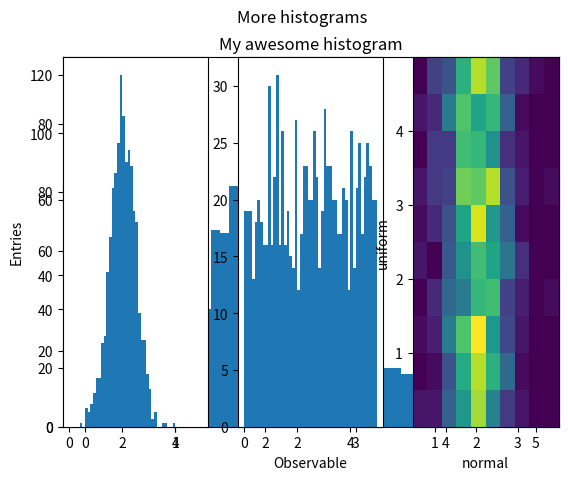

Write the Python code that produced this figure.
# Documentation: https://matplotlib.org/3.1.1/tutorials/introductory/pyplot.html

# We will have a more detailed look into plotting now
import numpy as np # We will need this for generating some distributions
import matplotlib.pyplot as plt # This is our plotting library

# Initialising the number generator with a seed
np.random.seed(1)

# Let's have something to plot
normal = np.random.normal(2,0.5,1000)
uniform = np.random.uniform(0,5,1000)
distribution = np.concatenate((normal,uniform),axis=0) # joins the two arrays
np.random.shuffle(distribution) # randomises the order of array elements

# Now we get to the plotting
plt.hist(distribution, bins=50, range=(0,5)) # Initialise a histogram with some data, number of bins, and a range to be shown
plt.xlabel('Observable') # Set a label for the x-axis
plt.ylabel('Entries') # Set a label for the y-axis
plt.title('My awesome histogram') # Give the histogram a nice title
plt.show() # Render the plot

# We can also look at all distributions in individual subplots
plt.subplot(1,3,1) # 1 row, 3 columns, 1st position
plt.hist(normal, bins=50, range=(0,5))
plt.subplot(1,3,2) # 1 row, 3 columns, 2nd position
plt.hist(uniform, bins=50, range=(0,5))
plt.subplot(1,3,3) # 1 row, 3 columns, 3rd position
plt.hist(distribution, bins=50, range=(0,5))
plt.suptitle('More histograms')
plt.show() # Render the plot

# We can also plot the distributions against each other in two dimensions
plt.hist2d(normal,uniform)
plt.xlabel('normal') # Never forget to label your plots
plt.ylabel('uniform')
plt.show()

